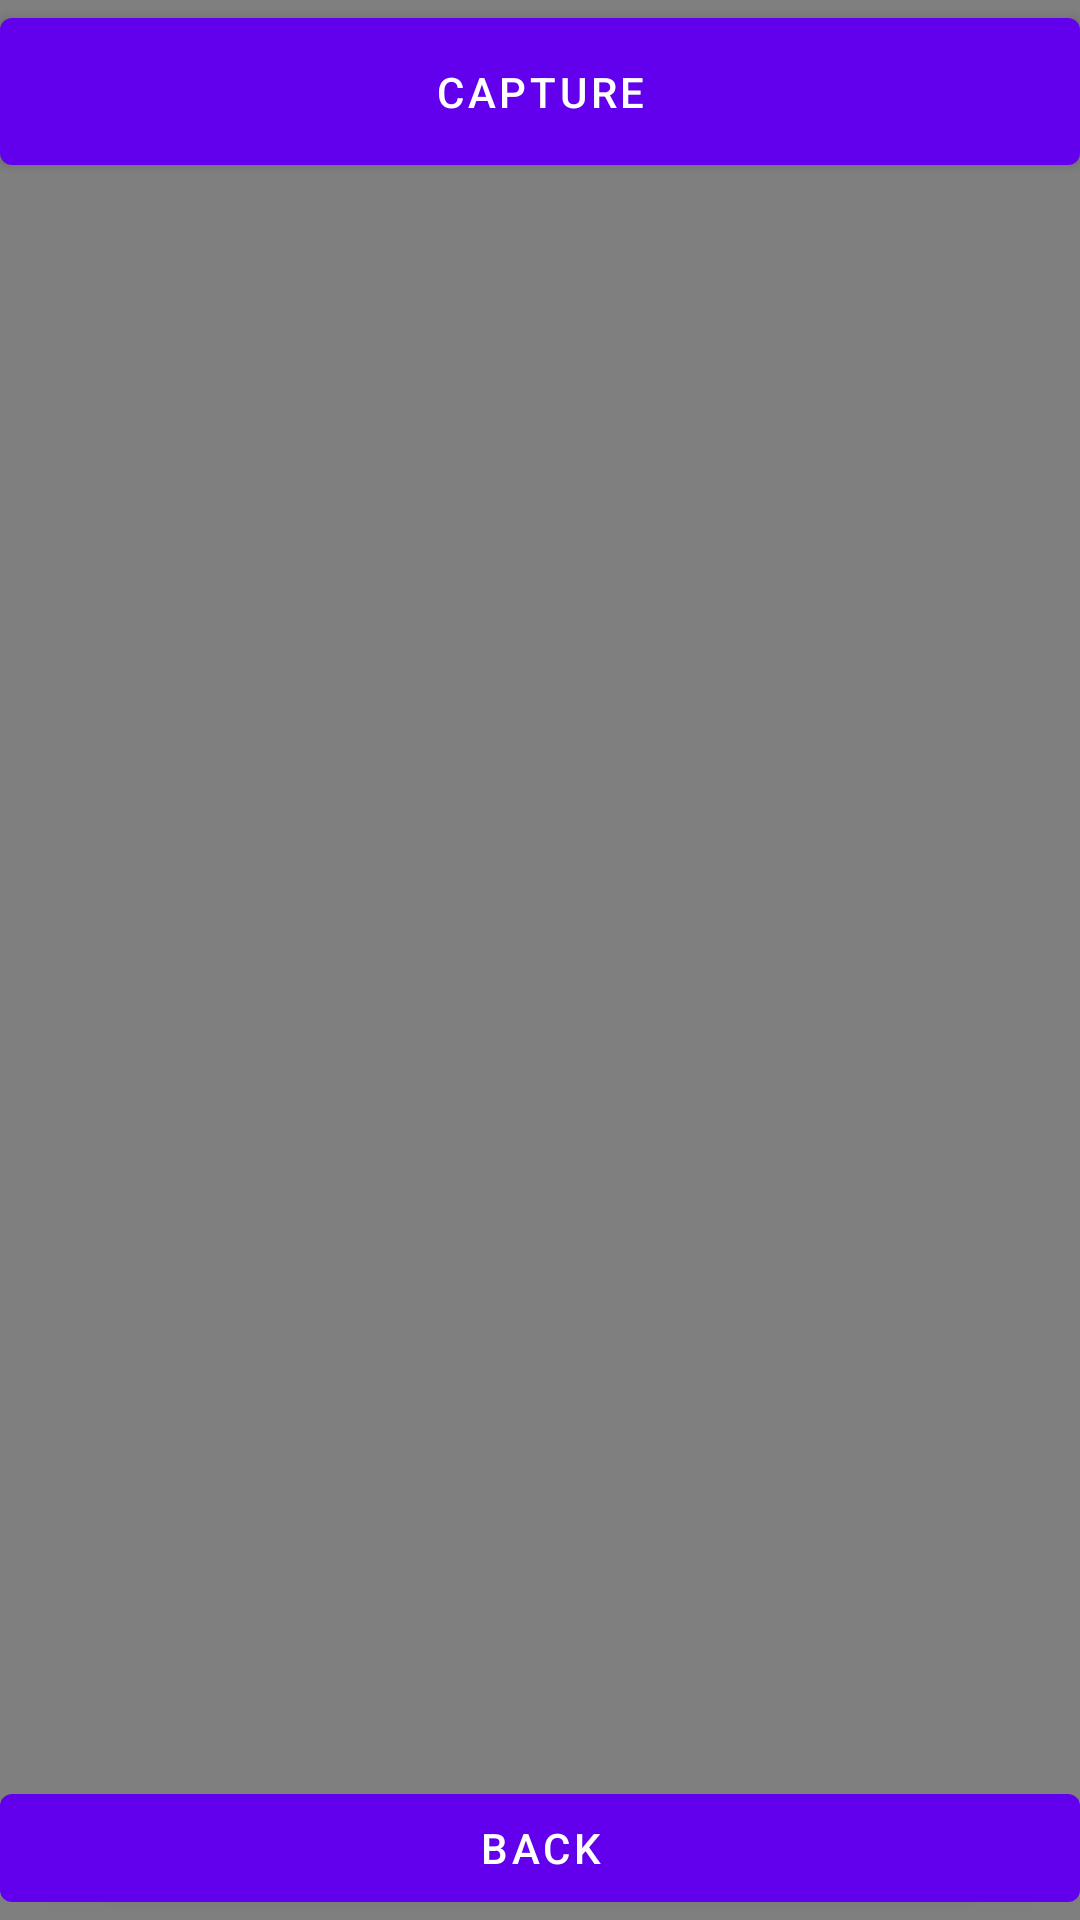

Produce the Android XML layout that renders to this screen, including the resource entries it uses.
<!-- AndroidManifest.xml: application theme Theme.SmartHomeGestures -->
<!-- res/layout/second_screen_layout.xml -->
<?xml version="1.0" encoding="utf-8"?>
<android.widget.RelativeLayout xmlns:android="http://schemas.android.com/apk/res/android"
    android:layout_width="match_parent"
    android:layout_height="match_parent">

    <FrameLayout
        android:layout_width="match_parent"
        android:layout_height="wrap_content">

        <VideoView
            android:id="@+id/gestureVideos"
            android:layout_width="match_parent"
            android:layout_height="match_parent"

            android:clickable="true" />

        <Button
            android:id="@+id/capture"
            android:layout_width="match_parent"
            android:layout_height="61dp"
            android:layout_alignParentLeft="false"
            android:layout_alignParentRight="false"
            android:layout_centerInParent="false"
            android:layout_centerHorizontal="true"
            android:layout_centerVertical="true"
            android:linksClickable="true"
            android:text="capture" />
    </FrameLayout>


    <Button
        android:id="@+id/back"
        android:layout_width="match_parent"
        android:layout_height="wrap_content"
        android:layout_alignBottom="@id/gestureVideos"
        android:layout_alignParentBottom="true"
        android:insetBottom="6dp"
        android:text="back"
        android:visibility="visible" />

</android.widget.RelativeLayout>
<!-- resources referenced by this layout -->
<resources>
  <style name="Theme.SmartHomeGestures" parent="Theme.MaterialComponents.DayNight.DarkActionBar">
          
          <item name="colorPrimary">@color/purple_500</item>
          <item name="colorPrimaryVariant">@color/purple_700</item>
          <item name="colorOnPrimary">@color/white</item>
          
          <item name="colorSecondary">@color/teal_200</item>
          <item name="colorSecondaryVariant">@color/teal_700</item>
          <item name="colorOnSecondary">@color/black</item>
          
          <item name="android:statusBarColor">?attr/colorPrimaryVariant</item>
          
      </style>
  <!-- not gathered from this repository: default colours our renderer supplied (Android Studio template values) -->
  <color name="purple_500">#FF6200EE</color>
  <color name="purple_700">#FF3700B3</color>
  <color name="teal_200">#FF03DAC5</color>
  <color name="teal_700">#FF018786</color>
  <color name="black">#FF000000</color>
  <color name="white">#FFFFFFFF</color>
</resources>
